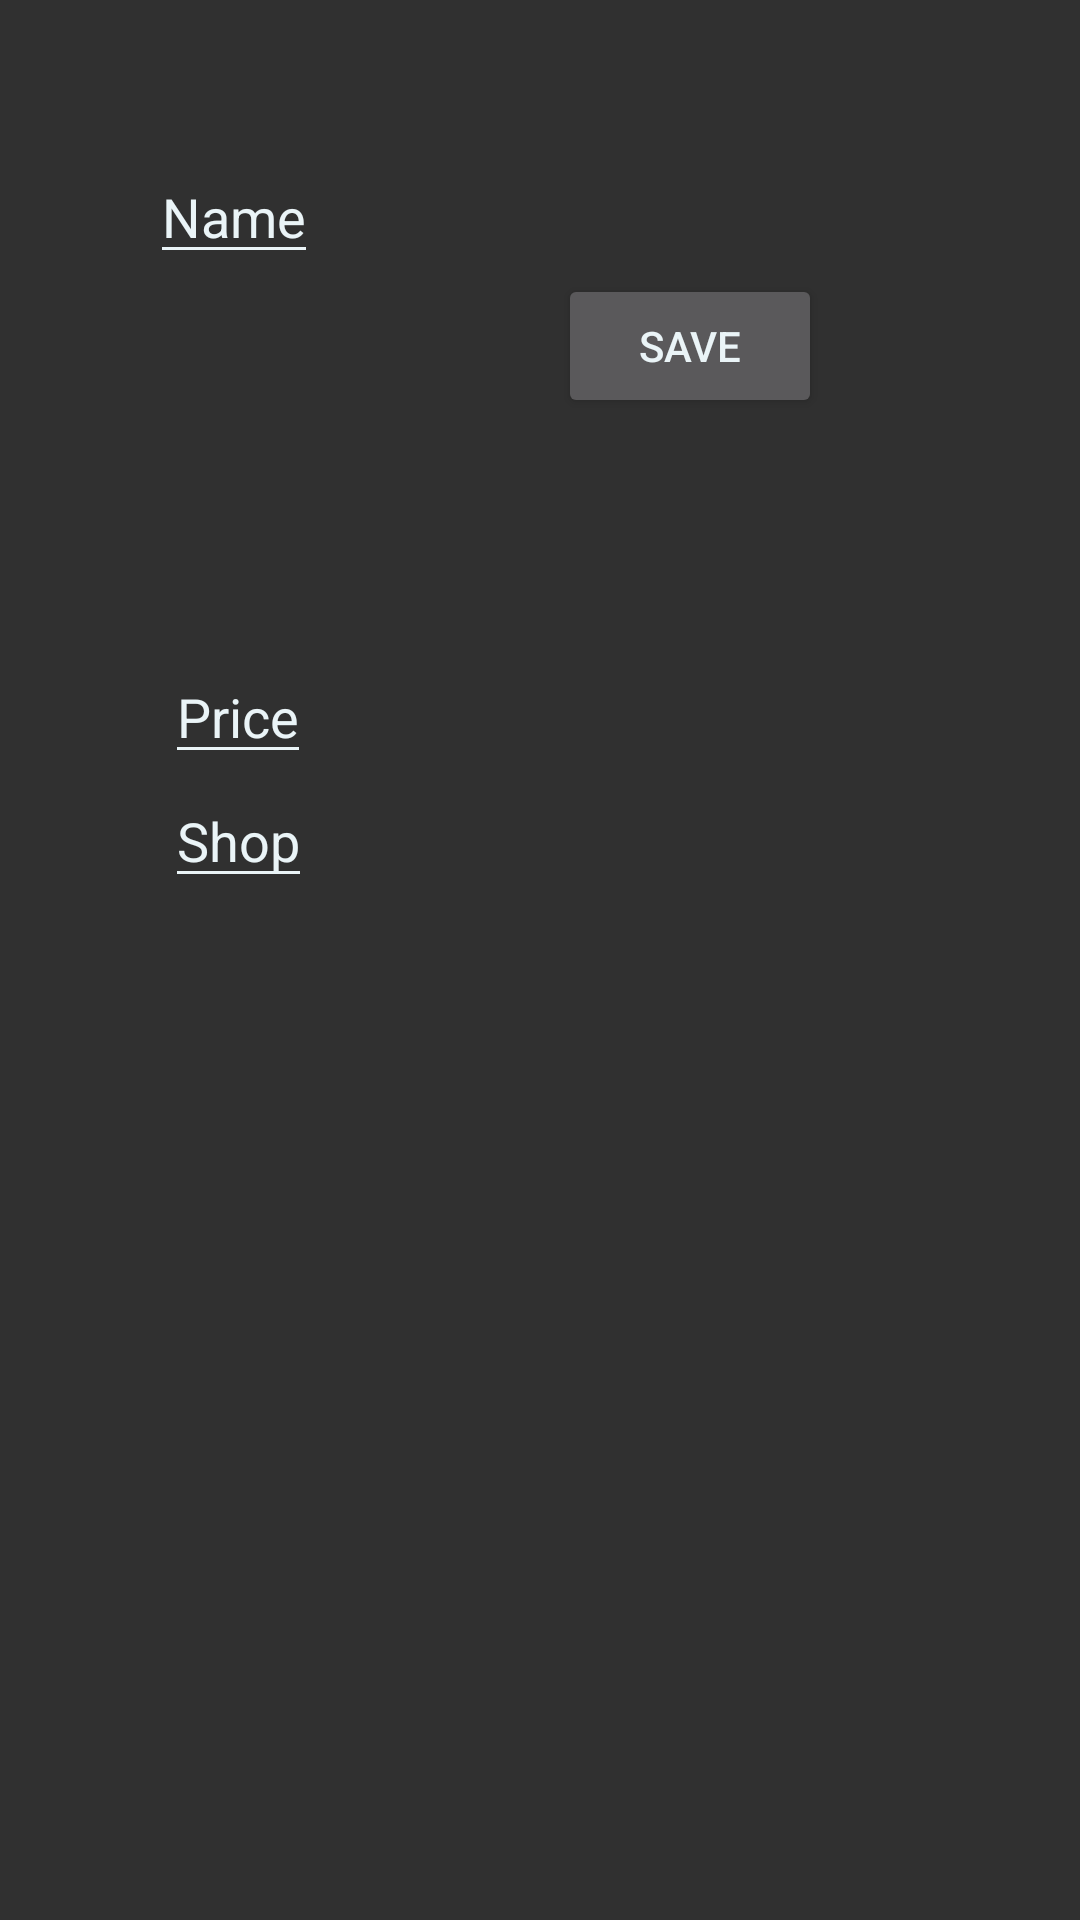

Layout XML and referenced resources for this Android screen:
<!-- AndroidManifest.xml: activity theme AppTheme.NoActionBar -->
<!-- res/layout/fragment_shopping.xml -->
<?xml version="1.0" encoding="utf-8"?>
<LinearLayout
    xmlns:android="http://schemas.android.com/apk/res/android"
    xmlns:tools="http://schemas.android.com/tools"
    android:layout_marginTop="50dp"
    android:orientation="vertical"
    android:layout_width="match_parent"
    android:layout_height="match_parent"
    android:weightSum="1">

        <LinearLayout
            android:layout_width="match_parent"
            android:layout_height="wrap_content"
            android:layout_marginBottom="20dp"
            android:orientation="vertical"
            android:layout_weight="0.07">

            <EditText
                android:id="@+id/item_name"
                android:layout_width="wrap_content"
                android:layout_height="wrap_content"
                android:layout_marginLeft="50dp"
                android:layout_marginTop="50dp"
                tools:textStyle="bold"
                tools:textSize="20dp"
                android:hint="@string/item_name"/>

            <Button
                android:id="@+id/saveButton"
                android:layout_width="wrap_content"
                android:layout_height="wrap_content"
                android:text="@string/save_button"
                android:layout_gravity="center"
                android:layout_marginLeft="50dp"/>

            <CheckBox
                android:id="@+id/item_checked"
                android:layout_width="wrap_content"
                android:layout_height="wrap_content"
                android:visibility="invisible" />

        </LinearLayout>

        <EditText
            android:id="@+id/item_price"
            android:layout_width="wrap_content"
            android:layout_height="wrap_content"
            android:layout_marginLeft="55dp"
            android:inputType="numberDecimal"
            android:hint="@string/item_price"/>

        <EditText
            android:id="@+id/item_shop"
            android:layout_width="wrap_content"
            android:layout_height="wrap_content"
            android:hint="@string/item_shop"
            android:layout_marginLeft="55dp"/>


</LinearLayout>
<!-- resources referenced by this layout -->
<resources>
  <string name="item_name">Name</string>
  <string name="item_price">Price</string>
  <string name="item_shop">Shop</string>
  <string name="save_button">Save</string>
  <style name="AppTheme.NoActionBar">
          <item name="windowActionBar">false</item>
          <item name="windowNoTitle">true</item>
      </style>
</resources>
